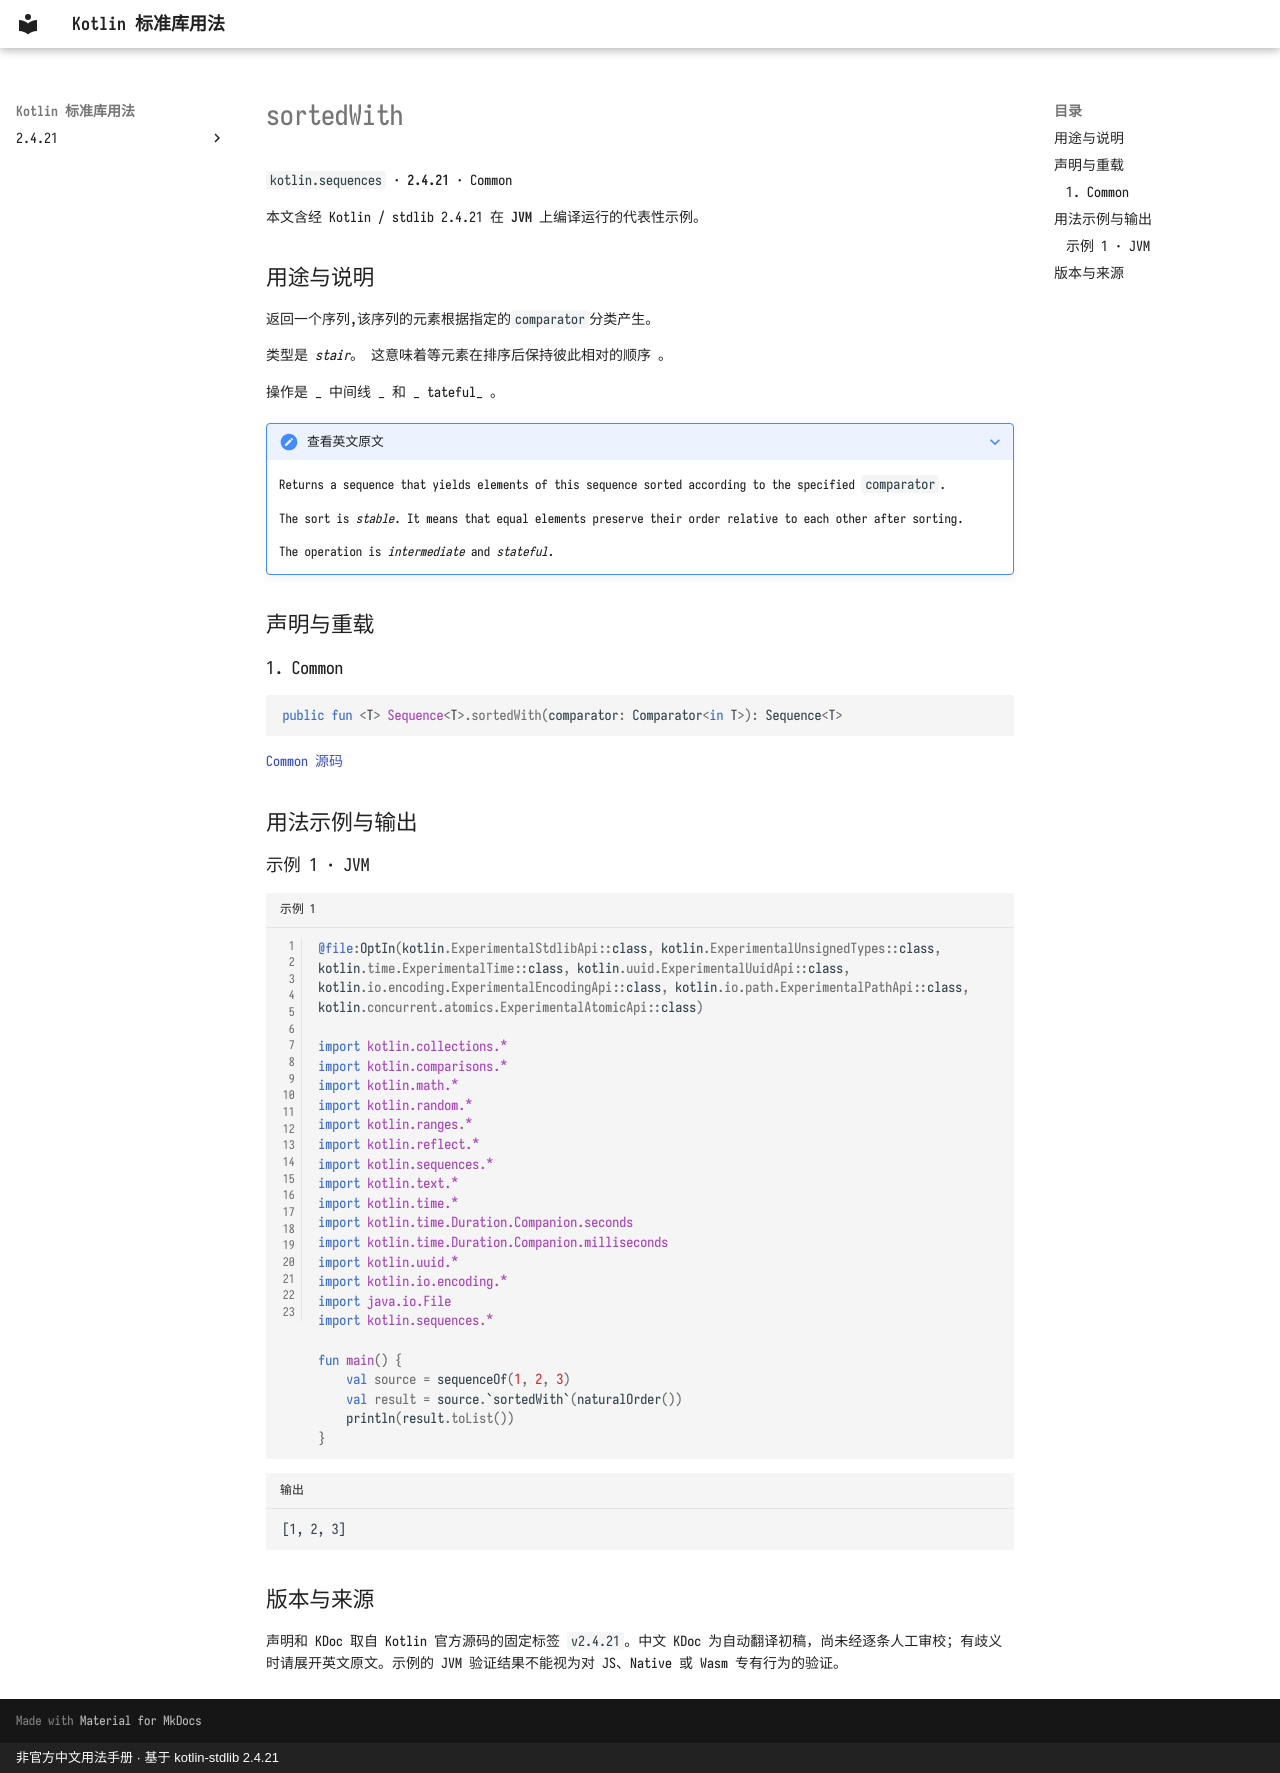

repository: oooooooko/kotlin-stdlib-docs · page: zh/api/kotlin.sequences/sortedwith--13dd7d8a/index.html · generator: mkdocs · copyright: 非官方中文用法手册 · 基于 kotlin-stdlib 2.4.21

# sortedWith

`kotlin.sequences` · **2.4.21** · Common

本文含经 Kotlin / stdlib 2.4.21 在 **JVM** 上编译运行的代表性示例。

## 用途与说明

返回一个序列,该序列的元素根据指定的`comparator`分类产生。

类型是 _stair_。 这意味着等元素在排序后保持彼此相对的顺序 。

操作是 _ 中间线 _ 和 _ tateful_ 。

??? note "查看英文原文"

    Returns a sequence that yields elements of this sequence sorted according to the specified `comparator`.
    
    The sort is _stable_. It means that equal elements preserve their order relative to each other after sorting.
    
    The operation is _intermediate_ and _stateful_.

## 声明与重载

### 1. Common

```kotlin
public fun <T> Sequence<T>.sortedWith(comparator: Comparator<in T>): Sequence<T>
```

[Common 源码](https://github.com/JetBrains/kotlin/blob/v2.4.21/libraries/stdlib/common/src/generated/_Sequences.kt#L811)

## 用法示例与输出

### 示例 1 · JVM

```kotlin title="示例 1" linenums="1"
@file:OptIn(kotlin.ExperimentalStdlibApi::class, kotlin.ExperimentalUnsignedTypes::class, kotlin.time.ExperimentalTime::class, kotlin.uuid.ExperimentalUuidApi::class, kotlin.io.encoding.ExperimentalEncodingApi::class, kotlin.io.path.ExperimentalPathApi::class, kotlin.concurrent.atomics.ExperimentalAtomicApi::class)

import kotlin.collections.*
import kotlin.comparisons.*
import kotlin.math.*
import kotlin.random.*
import kotlin.ranges.*
import kotlin.reflect.*
import kotlin.sequences.*
import kotlin.text.*
import kotlin.time.*
import kotlin.time.Duration.Companion.seconds
import kotlin.time.Duration.Companion.milliseconds
import kotlin.uuid.*
import kotlin.io.encoding.*
import java.io.File
import kotlin.sequences.*

fun main() {
    val source = sequenceOf(1, 2, 3)
    val result = source.`sortedWith`(naturalOrder())
    println(result.toList())
}
```

```text title="输出"
[1, 2, 3]
```

## 版本与来源

声明和 KDoc 取自 Kotlin 官方源码的固定标签 `v2.4.21`。中文 KDoc 为自动翻译初稿，尚未经逐条人工审校；有歧义时请展开英文原文。示例的 JVM 验证结果不能视为对 JS、Native 或 Wasm 专有行为的验证。
